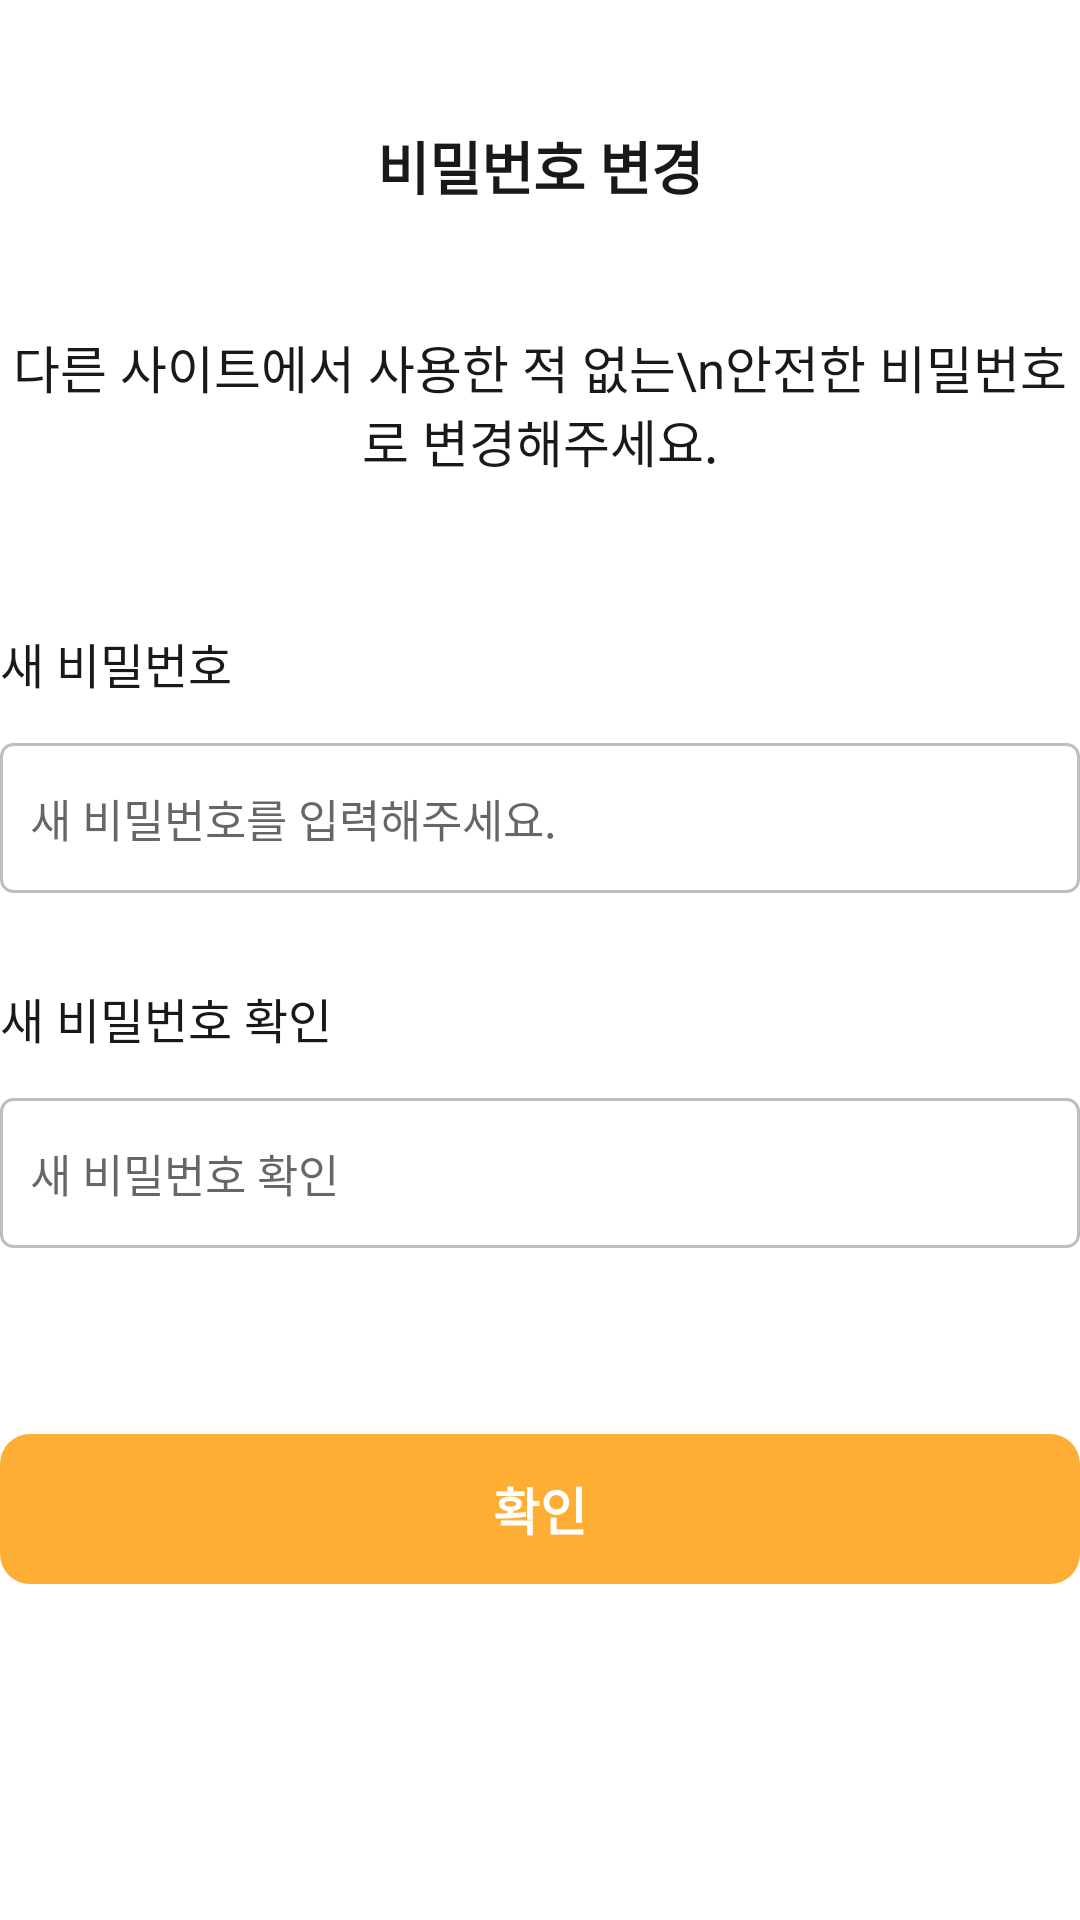

The Android layout XML behind this screen, and the referenced resources:
<!-- AndroidManifest.xml: application theme Theme.Bori -->
<!-- res/layout/activity_modify_pw2.xml -->
<?xml version="1.0" encoding="utf-8"?>
<LinearLayout xmlns:android="http://schemas.android.com/apk/res/android"
    android:layout_width="match_parent"
    android:layout_height="match_parent"
    android:layout_marginRight="30dp"
    android:layout_marginLeft="30dp"
    android:orientation="vertical"
    xmlns:tools="http://schemas.android.com/tools">
    <FrameLayout
        android:layout_width="match_parent"
        android:layout_height="110dp">
        <ImageButton
            android:id="@+id/modifyPw2_arrow"
            android:layout_width="25dp"
            android:layout_height="110dp"
            android:background="@color/white"
            android:src="@drawable/vector"/>
        <TextView
            android:id="@+id/modifyPw2_title"
            android:layout_width="match_parent"
            android:layout_height="110dp"
            android:gravity="center"
            android:text="비밀번호 변경"
            android:textAlignment="center"
            android:textColor="@color/black"
            android:textSize="19dp"
            android:textStyle="bold"
            tools:ignore="MissingConstraints" />
    </FrameLayout>
    <TextView
        android:id="@+id/modifyPw2_info"
        android:layout_width="wrap_content"
        android:layout_height="wrap_content"
        android:text="다른 사이트에서 사용한 적 없는\n안전한 비밀번호로 변경해주세요."
        android:textSize="17dp"
        android:layout_marginBottom="50dp"
        android:textColor="@color/black"
        android:layout_gravity="center"
        android:textAlignment="center"/>

    <TextView
        android:id="@+id/modifyPw2_pwTextView"
        android:layout_width="wrap_content"
        android:layout_height="wrap_content"
        android:text="새 비밀번호"
        android:textColor="@color/black"
        android:textSize="16dp"
        android:layout_marginBottom="15dp"/>
    <EditText
        android:inputType="textPassword"
        android:id="@+id/modifyPw2_pwEditText"
        android:layout_width="match_parent"
        android:layout_height="50dp"
        android:padding="10dp"
        android:singleLine="true"
        android:background="@drawable/edittext_style"
        android:hint="새 비밀번호를 입력해주세요."
        android:layout_marginBottom="30dp"
        android:textSize="15dp"/>

    <TextView
        android:id="@+id/modifyPw2_pwCertificationTextView"
        android:layout_width="wrap_content"
        android:layout_height="wrap_content"
        android:textSize="16dp"
        android:textColor="@color/black"
        android:layout_marginBottom="15dp"
        android:text="새 비밀번호 확인"/>
    <EditText
        android:inputType="textPassword"
        android:id="@+id/modifyPw2_pwCertificationEditText"
        android:layout_width="match_parent"
        android:layout_height="50dp"
        android:singleLine="true"
        android:background="@drawable/edittext_style"
        android:hint="새 비밀번호 확인"
        android:padding="10dp"
        android:textSize="15dp"/>

    <TextView
        android:id="@+id/modifyPw2_pwCertificationWarning"
        android:layout_width="wrap_content"
        android:layout_height="wrap_content"
        android:layout_marginBottom="40dp"
        android:text="비밀번호가 일치하지 않습니다."
        android:textColor="#FF0000"
        android:textSize="15dp"
        android:visibility="invisible" />

    <android.widget.Button
        style="?android:attr/borderlessButtonStyle"
        android:id="@+id/modifyPw2_confirmButton"
        android:layout_width="match_parent"
        android:layout_height="50dp"
        android:background="@drawable/button_style"
        android:text="확인"
        android:textSize="17dp"
        android:textStyle="bold"
        android:textColor="@color/white" />

</LinearLayout>
<!-- resources referenced by this layout -->
<resources>
  <color name="black">#191919</color>
  <color name="white">#FFFFFFFF</color>
  <!-- drawable button_style (drawable) -->
  <?xml version="1.0" encoding="utf-8"?>
  <shape xmlns:android="http://schemas.android.com/apk/res/android">
      <solid android:color="@color/cheese"/>
      <corners
          android:radius="10dp"/>
  </shape>
  <!-- drawable edittext_style (drawable) -->
  <?xml version="1.0" encoding="utf-8"?>
  <shape xmlns:android="http://schemas.android.com/apk/res/android"
      android:shape="rectangle" android:thickness="0dp">
      <stroke android:width="1dp" android:color="#BEBEBE"/>
      <corners android:radius="4dp"/>
  </shape>
  <style name="Theme.Bori" parent="Theme.MaterialComponents.DayNight.DarkActionBar">
          
          <item name="colorPrimary">@color/purple_500</item>
          <item name="colorPrimaryVariant">@color/purple_700</item>
          <item name="colorOnPrimary">@color/white</item>
          
          <item name="colorSecondary">@color/teal_200</item>
          <item name="colorSecondaryVariant">@color/teal_700</item>
          <item name="colorOnSecondary">@color/black</item>
          
          <item name="android:statusBarColor" tools:targetApi="l">?attr/colorPrimaryVariant</item>
          
      </style>
  <color name="cheese">#FFAE35</color>
  <color name="purple_500">#FF6200EE</color>
  <color name="purple_700">#FF3700B3</color>
  <color name="teal_200">#FF03DAC5</color>
  <color name="teal_700">#FF018786</color>
</resources>
